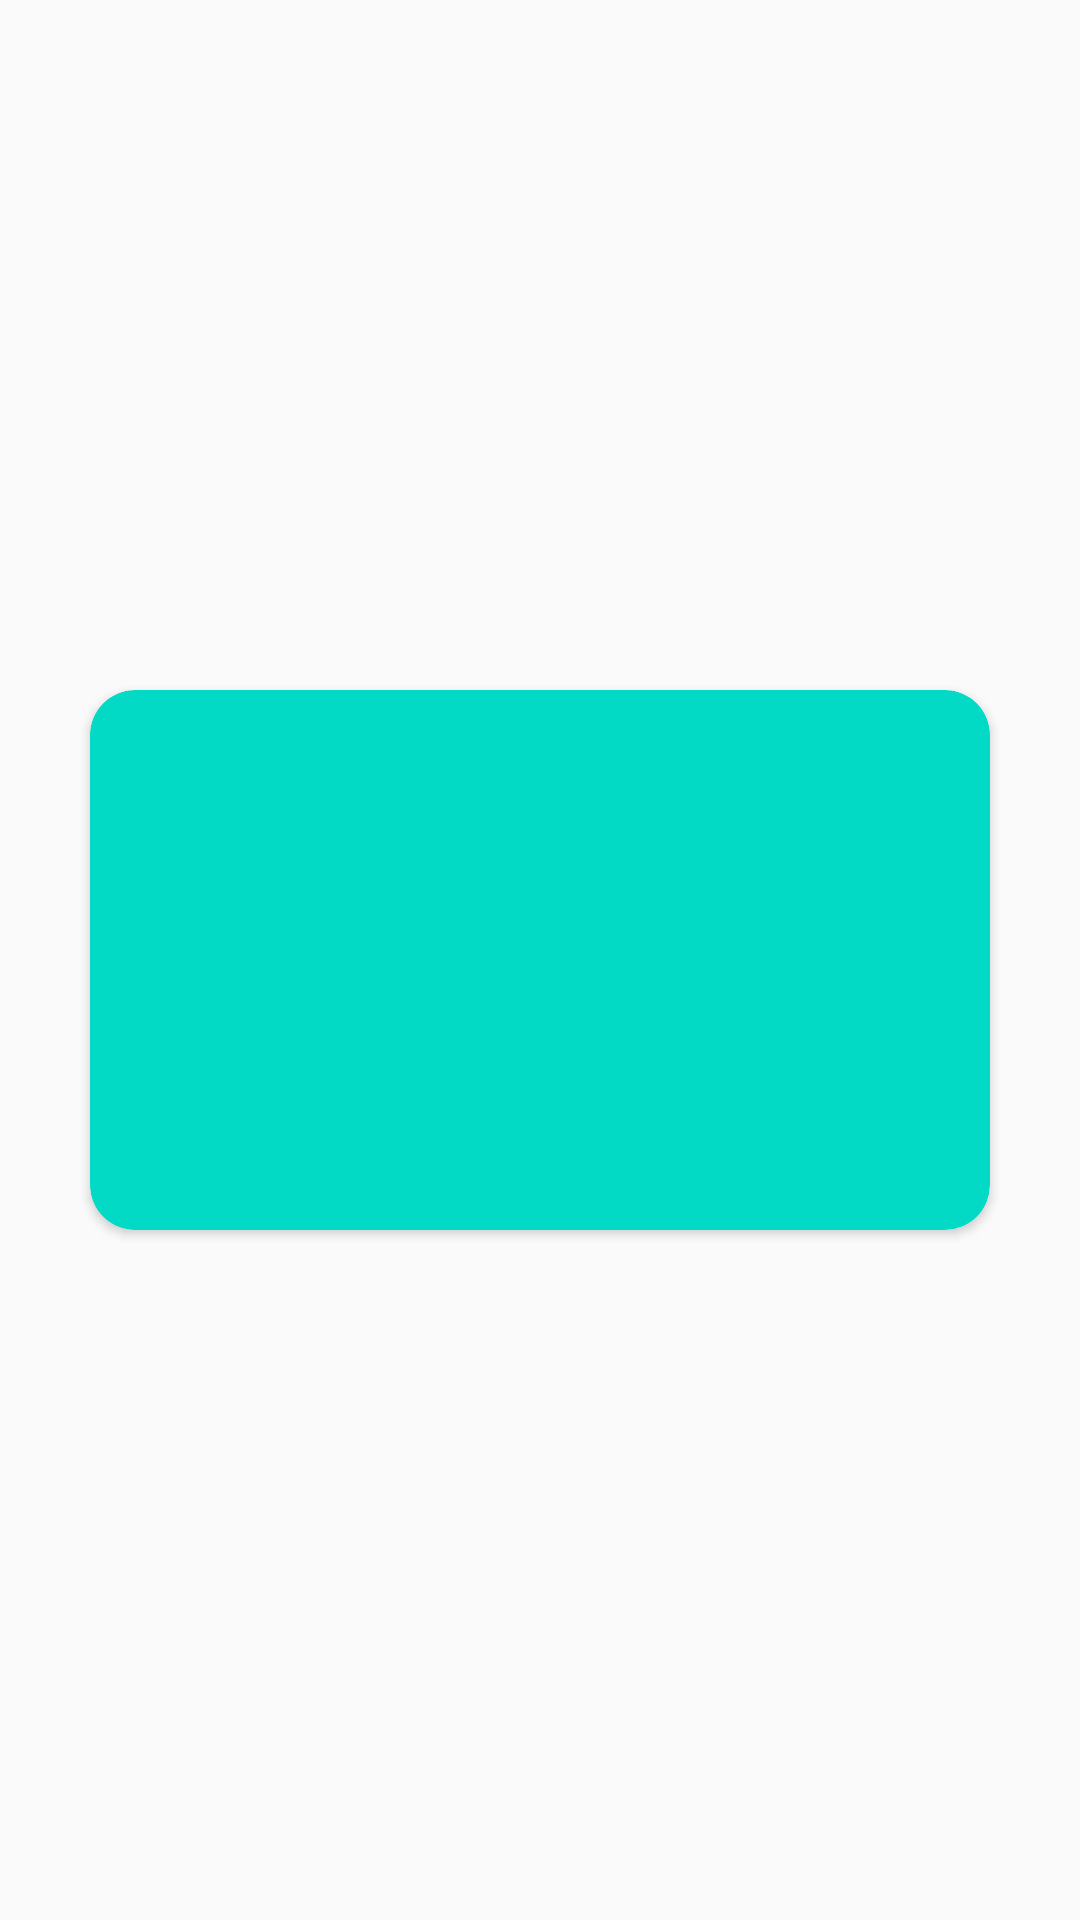

This screen was rendered from an Android layout file. Write that file and the resources it references.
<!-- AndroidManifest.xml: application theme AppTheme -->
<!-- res/layout/debit_card_item.xml -->
<?xml version="1.0" encoding="utf-8"?>
<RelativeLayout xmlns:android="http://schemas.android.com/apk/res/android"
    xmlns:app="http://schemas.android.com/apk/res-auto"
    android:layout_width="match_parent"
    android:layout_height="wrap_content"
    android:gravity="center">

    <androidx.cardview.widget.CardView
        android:layout_width="wrap_content"
        android:layout_height="wrap_content"
        app:cardBackgroundColor="@color/colorAccent"
        app:cardCornerRadius="15dp">

        <androidx.constraintlayout.widget.ConstraintLayout
            android:id="@+id/card"
            android:layout_width="300dp"
            android:layout_height="180dp"
            android:layout_gravity="center"
            android:padding="20dp" />
    </androidx.cardview.widget.CardView>
</RelativeLayout>
<!-- resources referenced by this layout -->
<resources>
  <style name="AppTheme" parent="Theme.AppCompat.Light.DarkActionBar">
          
          <item name="colorPrimary">@color/colorPrimary</item>
          <item name="colorPrimaryDark">@color/colorPrimaryDark</item>
          <item name="colorAccent">@color/colorAccent</item>
      </style>
  <!-- not gathered from this repository: default colours our renderer supplied (Android Studio template values) -->
  <color name="colorPrimary">#FF6200EE</color>
  <color name="colorPrimaryDark">#FF3700B3</color>
  <color name="colorAccent">#FF03DAC5</color>
</resources>
